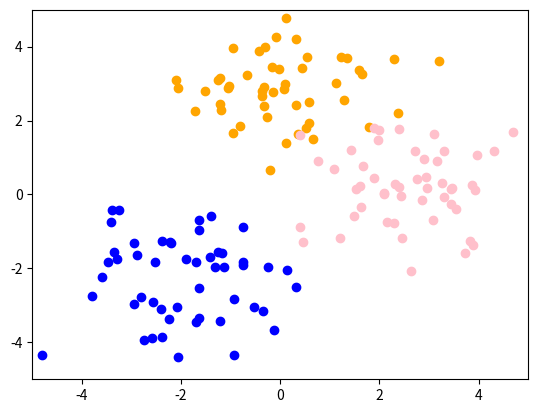
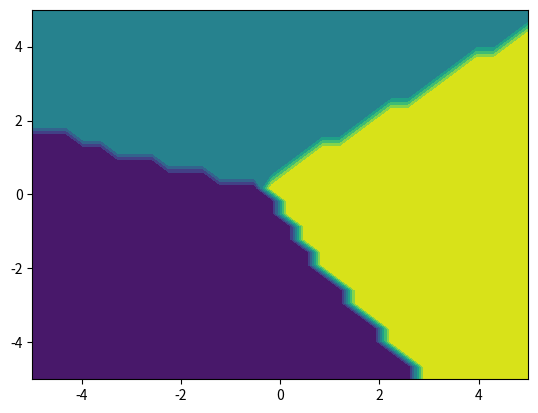

Generate these figures, in order, with matplotlib:
import matplotlib.pyplot as plt
import numpy as np



# come up with some fake data of 2D gaussians

def gauss_2d(xs, mu, cov):

    det = np.linalg.det(cov)
    cov_inv = np.linalg.inv(cov)

    return 1/(np.sqrt(6.28*det)) * np.exp( -0.5 * np.dot(np.dot((xs - mu).T , cov_inv) , (xs - mu)))


def generate_data():
    xs = np.array([])
    ys = np.array([])
    outs = np.array([])

    xmeans = [-2, 0, 2.5]
    ymeans = [-2, 3, 0]
    Nsamps = [50, 50, 50]

    for ii, (xmean, ymean, N) in enumerate(zip(xmeans, ymeans, Nsamps)):
        xs = np.append(xs, np.random.normal(loc=xmean, scale=1, size=N) )
        ys = np.append(ys, np.random.normal(loc=ymean, scale=1, size=N))

        outs = np.append(outs, ii+np.zeros(N))
    
    return xs, ys, outs


# testing
def plot_2dgauss():
    xx = np.linspace(-5, 5, 30)
    yy = np.linspace(-5, 5, 30)
    XX, YY = np.meshgrid(xx, yy)

    res = np.zeros_like(XX)

    mu = np.array([0, 0])
    cov = np.array([[1, 0], [0, 1]])

    for ix, x in enumerate(xx):
        for iy, y in enumerate(yy):
            val = gauss_2d(np.array([x, y]), mu, cov)

            res[iy,ix] = val


    fig, ax = plt.subplots()
    ax.contourf(XX, YY, res)
    plt.show()




def plot_points(xs, ys,outs):
    fig, ax = plt.subplots()
    colors = ["blue", "orange", "pink"]
    for x, y, o in zip(xs, ys, outs):

        ax.scatter(x, y, color=colors[int(o)])


    ax.set_xlim([-5, 5])
    ax.set_ylim([-5, 5])
#    plt.show()





def LDA(xs, ys, outs, px, py):

    categories = sorted(list(set(outs)))
    mus = []
    covs = []
    fracs = []



    # calculate
    for c in categories:
        # get data for category c
        inds = np.where(outs == c)[0]
        if len(inds) == 0:
            raise Exception(f"No data for category {c}")
        _xs = xs[inds]
        _ys = ys[inds]
        mus.append([float(np.mean(_xs)), 
                    float(np.mean(_ys))])

        covs.append([[float(np.std(_xs)), 0], 
                     [0, float(np.std(_ys))]])
        fracs.append(float(len(inds)) / len(outs))


    deltas = []
    for ii in range(len(categories)):
        delta = -0.5*np.dot( np.dot((np.array([px, py])-np.array(mus[ii])).T, np.linalg.inv(covs[ii])), 
                        (np.array([px,py])-np.array(mus[ii]))) -  \
                        0.5 * np.log(np.linalg.det(covs[ii])) + np.log(fracs[ii])


        deltas.append(delta)
    

    return categories[np.argmax(deltas)]


def test_lda(xs, ys, covs):
    xx = np.linspace(-5, 5, 30)
    yy = np.linspace(-5, 5, 30)
    XX, YY = np.meshgrid(xx, yy)

    res = np.zeros_like(XX)

    for ix, x in enumerate(xx):
        for iy, y in enumerate(yy):
            cat = LDA(xs, ys, covs, x, y)
            res[iy,ix] = cat


    fig, ax = plt.subplots()
    ax.contourf(XX, YY, res)




if __name__ == "__main__":

    xs, ys, outs = generate_data()
    plot_points(xs, ys, outs)
    test_lda(xs, ys, outs)


    plt.show()



